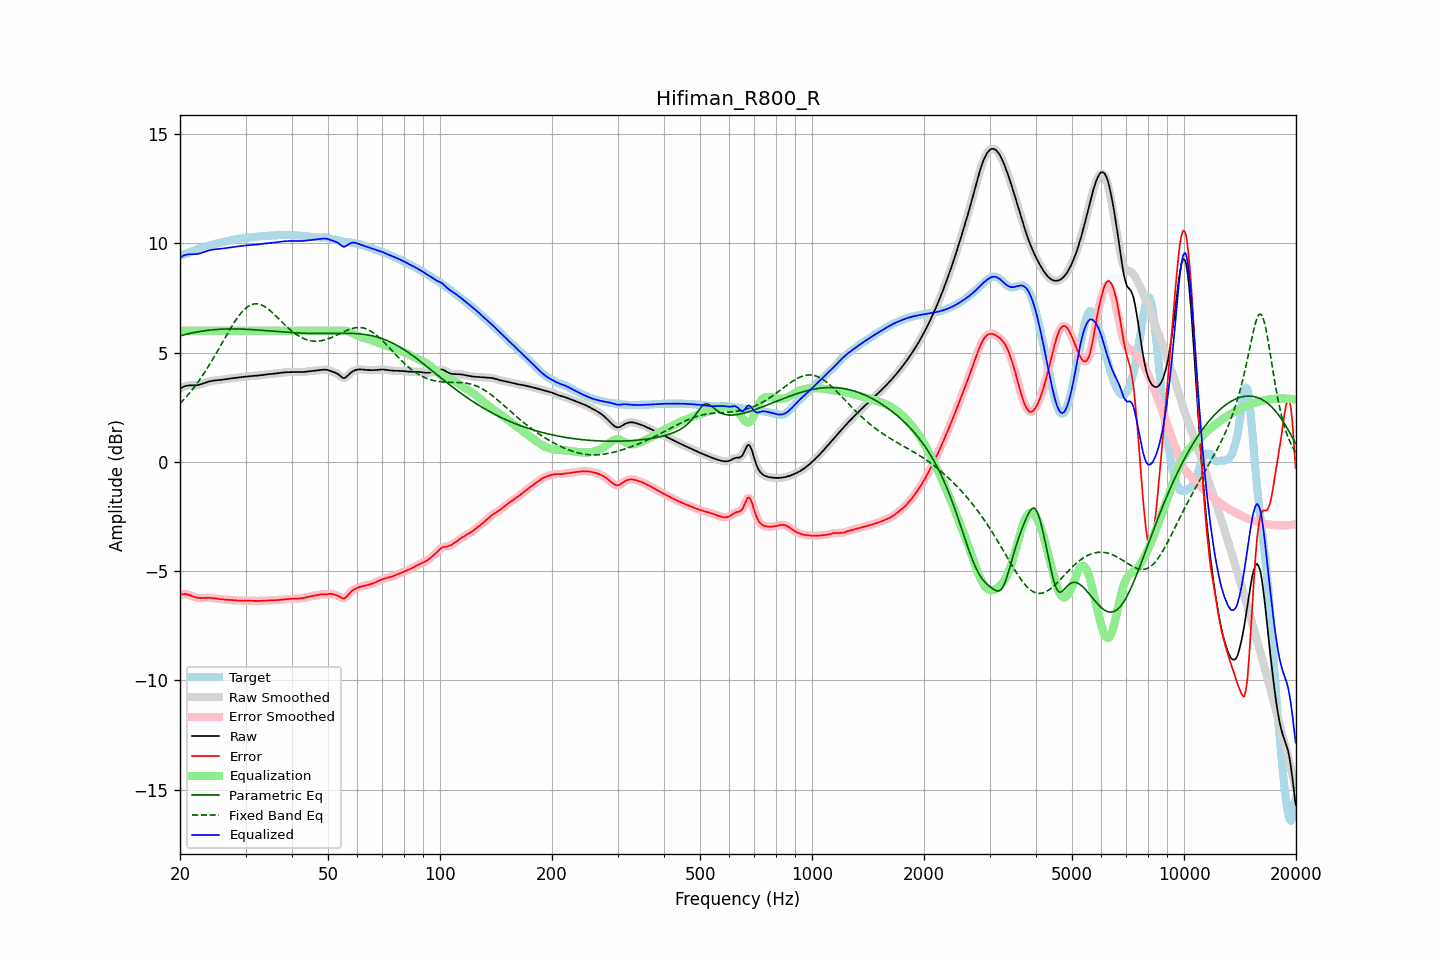

The data file committed next to this chart (first rows):
frequency, raw, error, smoothed, error_smoothed, equalization, parametric_eq, fixed_band_eq, equalized_raw, equalized_smoothed, target
20.00, 3.35, -6.08, 3.35, -6.08, 6.00, 5.77, 2.67, 9.35, 9.35, 9.43
20.20, 3.40, -6.06, 3.40, -6.06, 6.00, 5.79, 2.75, 9.40, 9.40, 9.46
20.40, 3.43, -6.05, 3.44, -6.05, 6.00, 5.81, 2.83, 9.43, 9.44, 9.48
20.61, 3.47, -6.05, 3.46, -6.05, 6.00, 5.83, 2.91, 9.47, 9.46, 9.51
20.81, 3.49, -6.05, 3.49, -6.05, 6.00, 5.85, 2.99, 9.49, 9.49, 9.54
21.02, 3.50, -6.07, 3.50, -6.07, 6.00, 5.86, 3.07, 9.50, 9.50, 9.57
21.23, 3.50, -6.09, 3.50, -6.10, 6.00, 5.88, 3.16, 9.50, 9.50, 9.60
21.44, 3.50, -6.12, 3.50, -6.12, 6.00, 5.90, 3.25, 9.50, 9.50, 9.63
21.66, 3.50, -6.15, 3.50, -6.15, 6.00, 5.91, 3.34, 9.50, 9.50, 9.66
21.87, 3.50, -6.18, 3.51, -6.18, 6.00, 5.93, 3.44, 9.50, 9.51, 9.68
22.09, 3.51, -6.20, 3.51, -6.20, 6.00, 5.94, 3.54, 9.51, 9.51, 9.71
22.31, 3.52, -6.22, 3.52, -6.22, 6.00, 5.95, 3.64, 9.52, 9.52, 9.74
22.54, 3.53, -6.23, 3.54, -6.23, 6.00, 5.97, 3.74, 9.53, 9.54, 9.76
22.76, 3.56, -6.23, 3.56, -6.23, 6.00, 5.98, 3.85, 9.56, 9.56, 9.79
22.99, 3.58, -6.23, 3.58, -6.23, 6.00, 5.99, 3.95, 9.58, 9.58, 9.81
23.22, 3.61, -6.23, 3.61, -6.23, 6.00, 6.00, 4.06, 9.61, 9.61, 9.83
23.45, 3.63, -6.22, 3.63, -6.22, 6.00, 6.01, 4.18, 9.63, 9.63, 9.85
23.69, 3.66, -6.22, 3.66, -6.22, 6.00, 6.02, 4.29, 9.66, 9.66, 9.88
23.92, 3.68, -6.22, 3.68, -6.22, 6.00, 6.03, 4.41, 9.68, 9.68, 9.90
24.16, 3.70, -6.22, 3.70, -6.22, 6.00, 6.04, 4.53, 9.70, 9.70, 9.92
24.40, 3.71, -6.22, 3.71, -6.22, 6.00, 6.04, 4.65, 9.71, 9.71, 9.94
24.65, 3.72, -6.23, 3.72, -6.23, 6.00, 6.05, 4.78, 9.72, 9.72, 9.96
24.89, 3.73, -6.25, 3.73, -6.25, 6.00, 6.06, 4.90, 9.73, 9.73, 9.98
25.14, 3.74, -6.26, 3.74, -6.26, 6.00, 6.06, 5.03, 9.74, 9.74, 10.00
25.39, 3.75, -6.27, 3.75, -6.27, 6.00, 6.07, 5.16, 9.75, 9.75, 10.01
25.65, 3.75, -6.28, 3.75, -6.28, 6.00, 6.07, 5.29, 9.75, 9.75, 10.03
25.91, 3.76, -6.29, 3.76, -6.29, 6.00, 6.08, 5.42, 9.76, 9.76, 10.05
26.16, 3.77, -6.29, 3.77, -6.29, 6.00, 6.08, 5.55, 9.77, 9.77, 10.07
26.43, 3.78, -6.30, 3.78, -6.30, 6.00, 6.08, 5.68, 9.78, 9.78, 10.08
26.69, 3.80, -6.30, 3.80, -6.30, 6.00, 6.08, 5.81, 9.80, 9.80, 10.10
26.96, 3.81, -6.31, 3.81, -6.31, 6.00, 6.09, 5.93, 9.81, 9.81, 10.11
27.23, 3.82, -6.32, 3.82, -6.32, 6.00, 6.09, 6.06, 9.82, 9.82, 10.13
27.50, 3.83, -6.32, 3.83, -6.32, 6.00, 6.09, 6.18, 9.83, 9.83, 10.15
27.77, 3.84, -6.33, 3.84, -6.33, 6.00, 6.09, 6.30, 9.84, 9.84, 10.17
28.05, 3.85, -6.34, 3.85, -6.33, 6.00, 6.09, 6.41, 9.85, 9.85, 10.18
28.33, 3.86, -6.34, 3.86, -6.34, 6.00, 6.09, 6.52, 9.86, 9.86, 10.20
28.62, 3.87, -6.34, 3.87, -6.34, 6.00, 6.08, 6.63, 9.87, 9.87, 10.21
28.90, 3.87, -6.34, 3.87, -6.34, 6.00, 6.08, 6.72, 9.87, 9.87, 10.22
29.19, 3.88, -6.34, 3.88, -6.34, 6.00, 6.08, 6.82, 9.88, 9.88, 10.23
29.48, 3.89, -6.34, 3.89, -6.34, 6.00, 6.08, 6.90, 9.89, 9.89, 10.24
29.78, 3.90, -6.35, 3.90, -6.35, 6.00, 6.07, 6.98, 9.90, 9.90, 10.24
30.08, 3.91, -6.35, 3.91, -6.35, 6.00, 6.07, 7.04, 9.91, 9.91, 10.25
30.38, 3.91, -6.35, 3.91, -6.35, 6.00, 6.07, 7.10, 9.91, 9.91, 10.26
30.68, 3.92, -6.35, 3.92, -6.35, 6.00, 6.06, 7.15, 9.92, 9.92, 10.27
30.99, 3.93, -6.35, 3.93, -6.35, 6.00, 6.06, 7.19, 9.93, 9.93, 10.28
31.30, 3.93, -6.36, 3.93, -6.36, 6.00, 6.06, 7.21, 9.93, 9.93, 10.29
31.61, 3.94, -6.36, 3.94, -6.36, 6.00, 6.05, 7.23, 9.94, 9.94, 10.30
31.93, 3.94, -6.36, 3.94, -6.36, 6.00, 6.05, 7.24, 9.94, 9.94, 10.30
32.24, 3.95, -6.36, 3.95, -6.36, 6.00, 6.04, 7.24, 9.95, 9.95, 10.31
32.57, 3.96, -6.36, 3.96, -6.36, 6.00, 6.04, 7.22, 9.96, 9.96, 10.32
32.89, 3.97, -6.36, 3.97, -6.36, 6.00, 6.03, 7.20, 9.97, 9.97, 10.32
33.22, 3.98, -6.35, 3.98, -6.35, 6.00, 6.02, 7.17, 9.98, 9.98, 10.33
33.55, 3.99, -6.34, 3.99, -6.34, 6.00, 6.02, 7.14, 9.99, 9.99, 10.34
33.89, 4.00, -6.34, 4.00, -6.34, 6.00, 6.01, 7.09, 10.00, 10.00, 10.34
34.23, 4.01, -6.34, 4.01, -6.34, 6.00, 6.01, 7.04, 10.01, 10.01, 10.35
34.57, 4.02, -6.33, 4.02, -6.33, 6.00, 6.00, 6.99, 10.02, 10.02, 10.35
34.92, 4.02, -6.33, 4.02, -6.33, 6.00, 5.99, 6.93, 10.02, 10.02, 10.36
35.27, 4.03, -6.33, 4.03, -6.33, 6.00, 5.99, 6.86, 10.03, 10.03, 10.36
35.62, 4.03, -6.33, 4.03, -6.33, 6.00, 5.98, 6.80, 10.03, 10.03, 10.37
35.97, 4.04, -6.33, 4.04, -6.33, 6.00, 5.98, 6.72, 10.04, 10.04, 10.37
... 635 more rows
